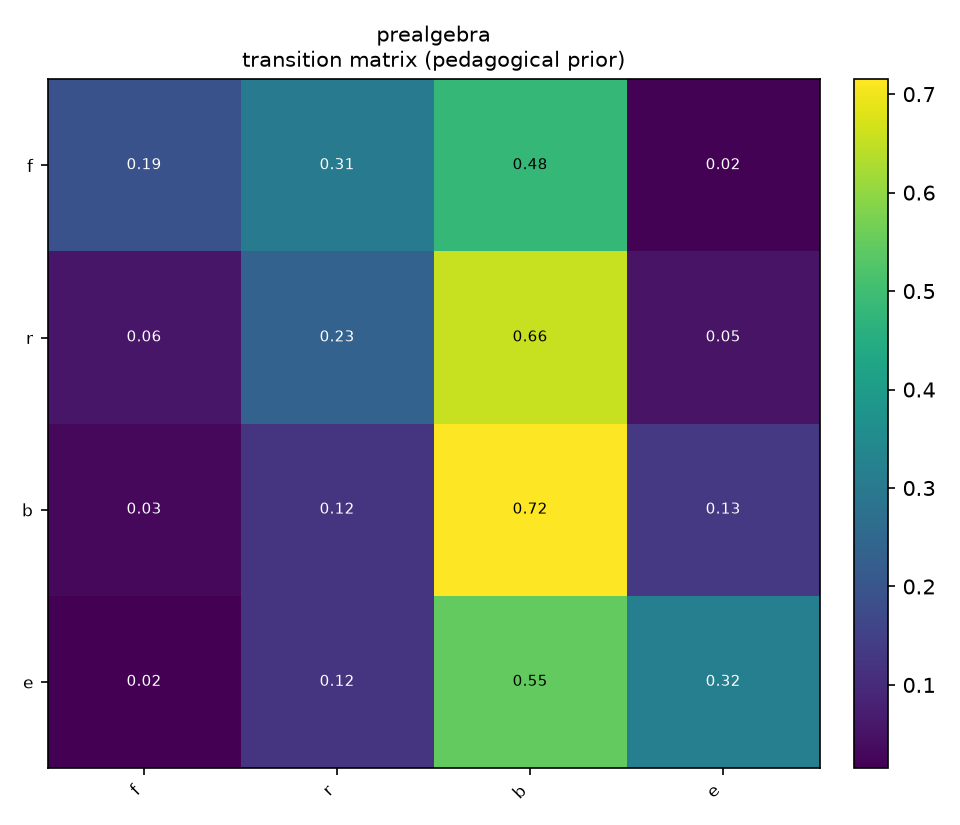

Source data for this figure (header and first rows):
, f, r, b, e
f, 0.1924, 0.3071, 0.4801, 0.0203
r, 0.05722, 0.2347, 0.6554, 0.05267
b, 0.02953, 0.1232, 0.7151, 0.1321
e, 0.01553, 0.1211, 0.5466, 0.3168
